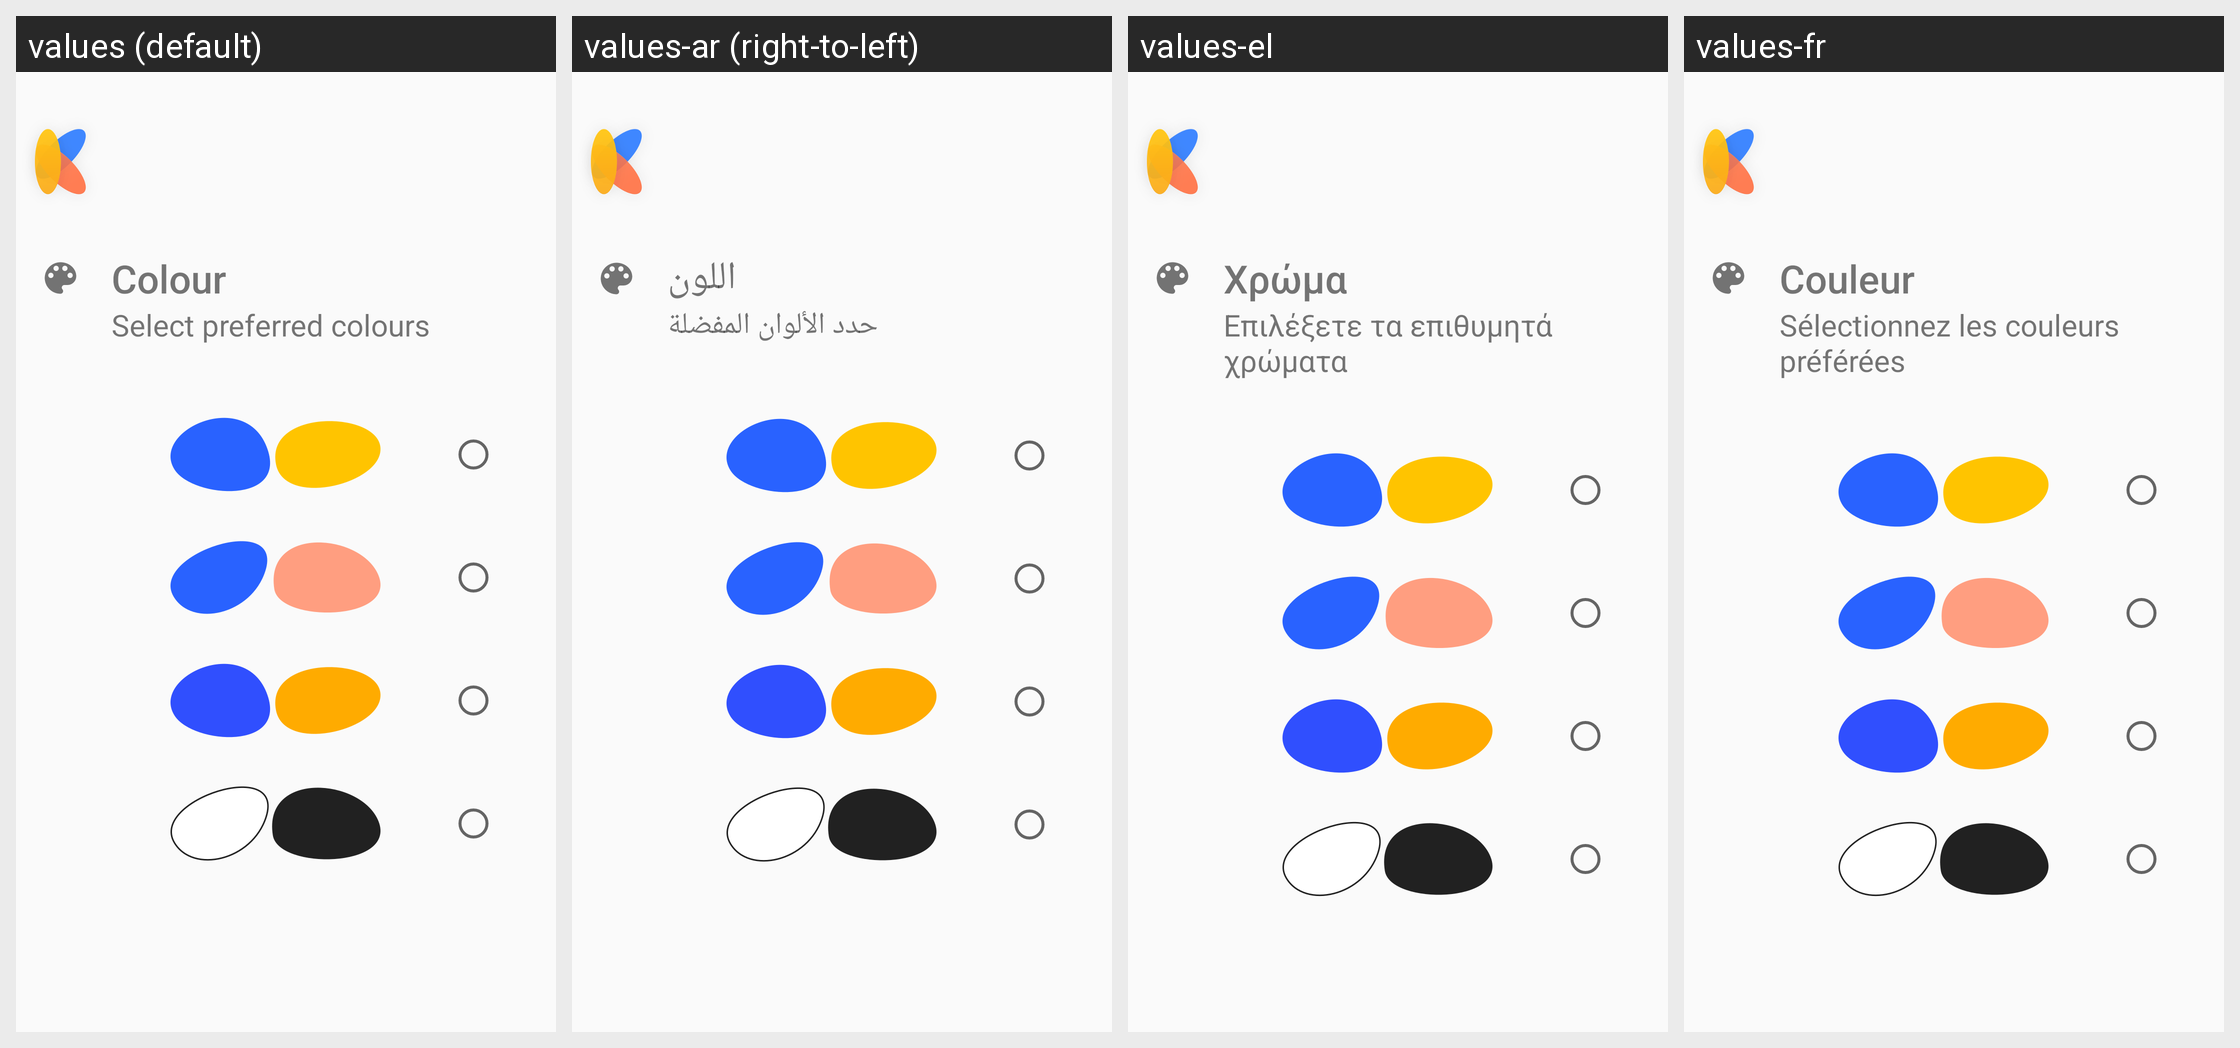

Here is an Android app screen in its default locale and in the app's own translations. Write out the translated-string differences for the strings that appear on this screen.
Android screen res/layout/katsuna_color_setup_page.xml rendered under 4 locales, left to right: values (default), values-ar (right-to-left), values-el, values-fr. Device: Nexus 5 (rendered at 1080×1920; each locale shown at half size, 540×960, under a caption strip naming it); theme Theme.Setup.
Other locales in the repository, not shown: values-de, values-es, values-it, values-pt-rPT, values-zh-rTW.
Strings drawn on this screen, with the default value and each locale's value (text and hints the layout hard-codes, and strings that could not be matched under every locale, appear in the picture but are not listed):

color_setup
  values: Colour
  values-ar: اللون
  values-el: Χρώμα
  values-fr: Couleur

color_setup_desc
  values: Select preferred colours
  values-ar: حدد الألوان المفضلة
  values-el: Επιλέξετε τα επιθυμητά χρώματα
  values-fr: Sélectionnez les couleurs préférées
